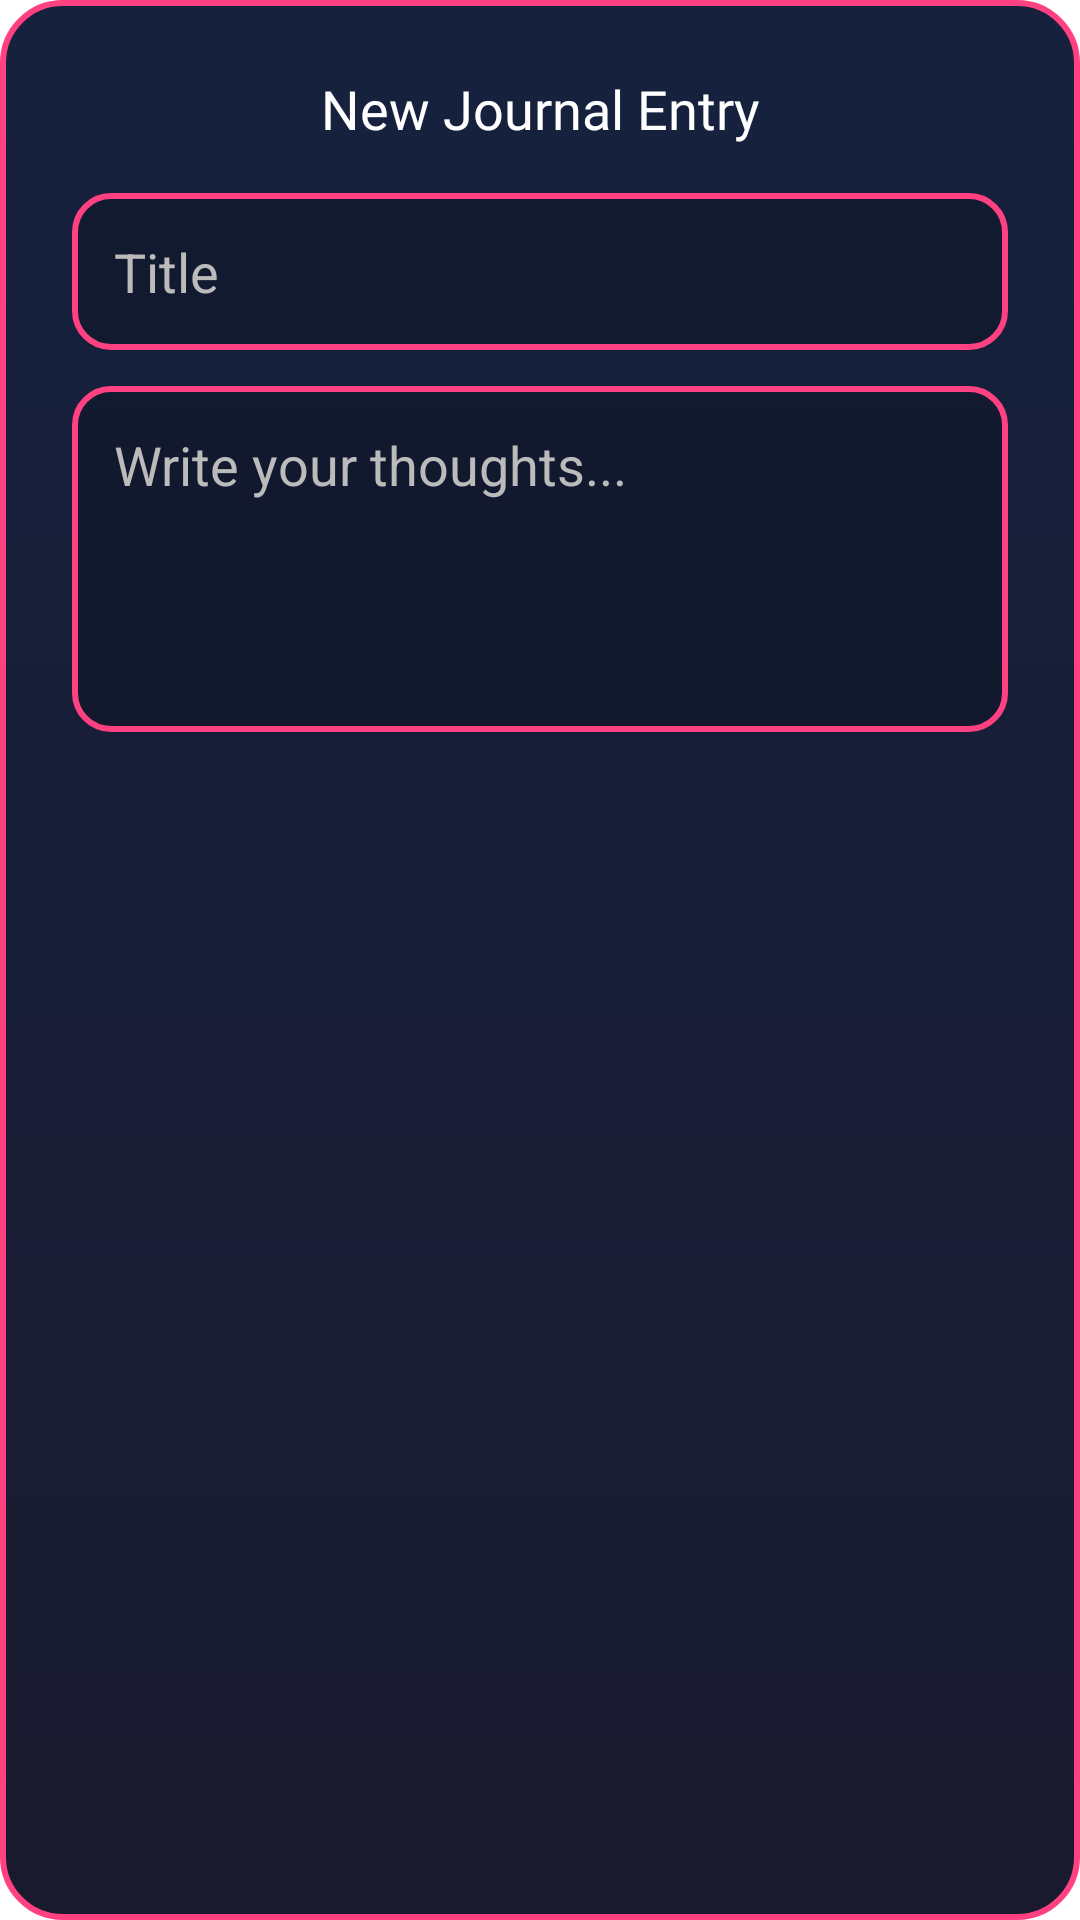

Write the Android layout XML for this screen, with the resource values it uses.
<!-- AndroidManifest.xml: application theme Theme.Dailyjournal -->
<!-- res/layout/dialog_create.xml -->
<?xml version="1.0" encoding="utf-8"?>
<LinearLayout xmlns:android="http://schemas.android.com/apk/res/android"
    android:orientation="vertical"
    android:layout_width="match_parent"
    android:layout_height="wrap_content"
    android:padding="24dp"
    android:background="@drawable/bg_dialog_card"
    android:gravity="center_horizontal">

    <TextView
        android:id="@+id/tvDialogTitle"
        android:text="New Journal Entry"
        android:layout_width="match_parent"
        android:layout_height="wrap_content"
        android:textColor="#FFFFFF"
        android:textSize="18sp"
        android:fontFamily="@font/press_start_2p"
        android:layout_marginBottom="16dp"
        android:gravity="center" />

    <EditText
        android:id="@+id/etTitle"
        android:hint="Title"
        android:layout_width="match_parent"
        android:layout_height="wrap_content"
        android:layout_marginBottom="12dp"
        android:padding="14dp"
        android:textColor="#FFFFFF"
        android:textColorHint="#BBBBBB"
        android:background="@drawable/bg_input_field"
        android:inputType="textCapSentences" />

    <EditText
        android:id="@+id/etBody"
        android:hint="Write your thoughts..."
        android:layout_width="match_parent"
        android:layout_height="wrap_content"
        android:minLines="4"
        android:gravity="top"
        android:padding="14dp"
        android:textColor="#FFFFFF"
        android:textColorHint="#BBBBBB"
        android:background="@drawable/bg_input_field"
        android:inputType="textMultiLine" />
</LinearLayout>
<!-- resources referenced by this layout -->
<resources>
  <!-- drawable bg_dialog_card (drawable) -->
  <?xml version="1.0" encoding="utf-8"?>
  <shape xmlns:android="http://schemas.android.com/apk/res/android"
      android:shape="rectangle">
      <gradient
          android:type="linear"
          android:angle="90"
          android:startColor="#1A1A2E"
          android:endColor="#16213E" />
      <corners android:radius="20dp" />
      <stroke android:width="2dp" android:color="#FF4081" />
  </shape>
  <!-- drawable bg_input_field (drawable) -->
  <?xml version="1.0" encoding="utf-8"?>
  <shape xmlns:android="http://schemas.android.com/apk/res/android"
      android:shape="rectangle">
      <solid android:color="#33000000" />
      <stroke android:width="2dp" android:color="#FF4081" />
      <corners android:radius="12dp" />
  </shape>
  <style name="Theme.Dailyjournal" parent="Theme.MaterialComponents.Light.NoActionBar">
          <item name="colorPrimary">@color/colorPrimary</item>
          <item name="colorPrimaryVariant">@color/colorPrimaryDark</item>
          <item name="colorAccent">@color/colorAccent</item>
          <item name="android:statusBarColor">@color/colorPrimaryDark</item>
          <item name="android:navigationBarColor">@color/colorPrimary</item>
          <item name="alertDialogTheme">@style/RetroDialog</item>
      </style>
  <color name="colorPrimary">#3F51B5</color>
  <color name="colorPrimaryDark">#303F9F</color>
  <color name="colorAccent">#FF4081</color>
  <style name="RetroDialog" parent="ThemeOverlay.MaterialComponents.Dialog.Alert">
          <item name="android:windowMinWidthMajor">90%</item>
          <item name="android:windowBackground">@android:color/transparent</item>
      </style>
</resources>
